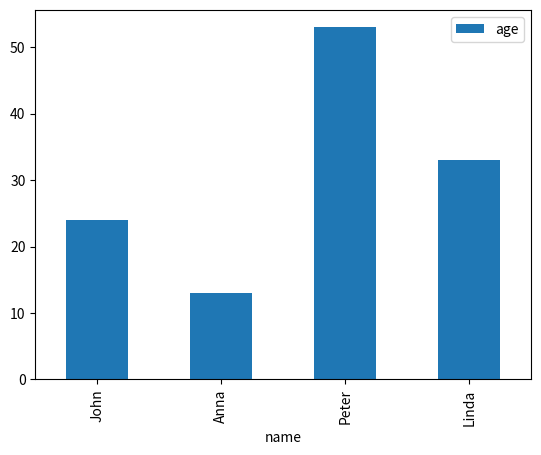

Here is the Python script that generated this plot:
# %%
import pandas as pd
import matplotlib.pyplot as plt

data = {
    "name": ["John", "Anna", "Peter", "Linda"],
    "location": ["New York", "Paris", "Berlin", "London"],
    "age": [24, 13, 53, 33],
}
df = pd.DataFrame(data)

# %%
df.plot(kind="bar", x="name", y="age")

# %%
